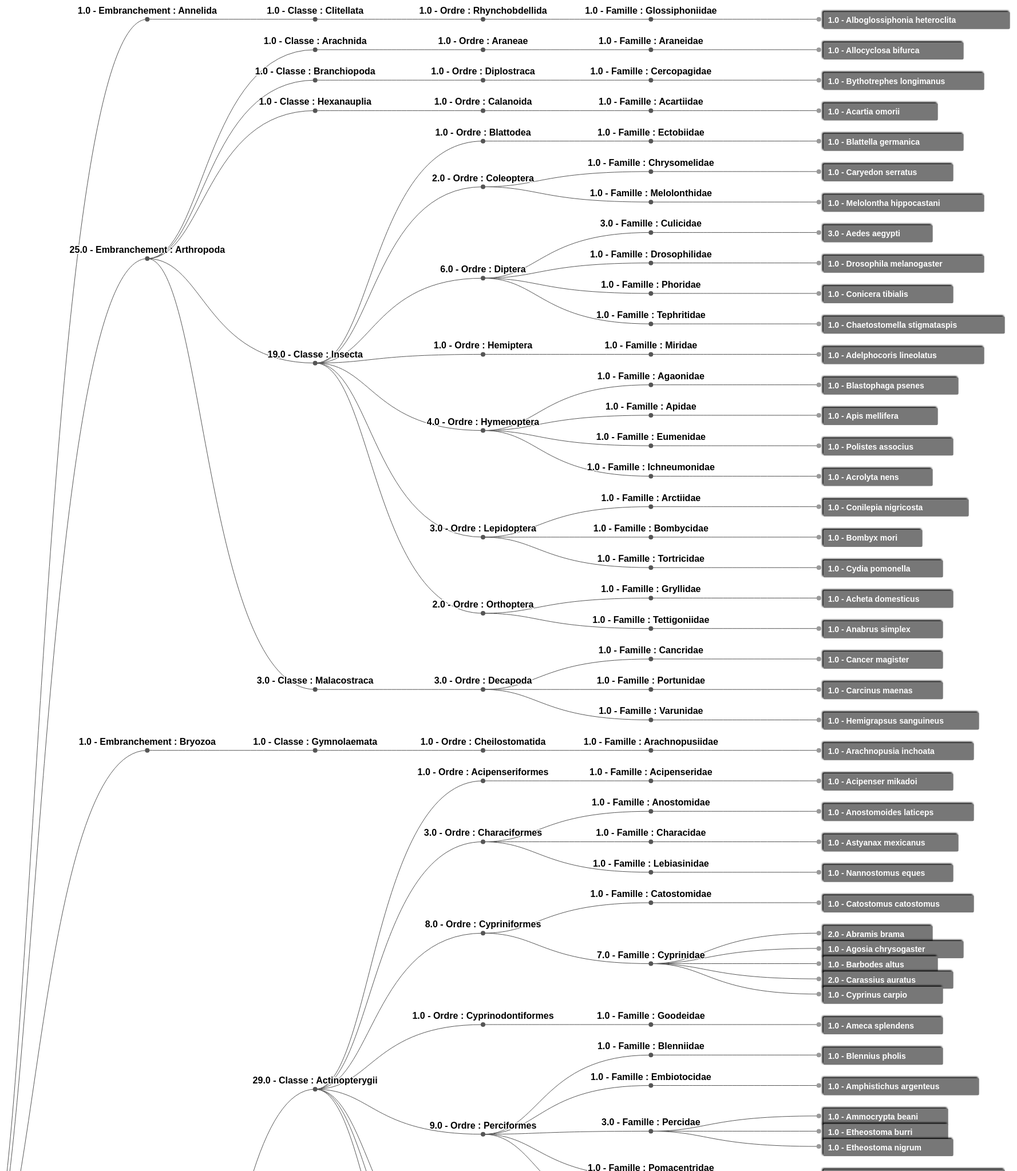
D3 v4 page, settled after 480 driven frames (8 s of simulated time); the page loaded 1 data file(s).



    // main svg - get the initial 2ize and append a g element to svg
    var svg = d3.select("svg"),
        width = +svg.attr("width"),
        height = +svg.attr("height"),
        g = svg.append("g").attr("transform", "translate(20,0)");       // move right 20px.

    // x-scale and x-axis
    var experienceName = ["", "Basic 1.0","Alright 2.0","Handy 3.0","Expert 4.0","Guru 5.0"];
    var formatSkillPoints = function (d) {
        return experienceName[d % 6];
    }
    var xScale = d3.scaleLinear()
        .domain([0, 5]) // the values // tata 
        .range([0, (width / 3) - 60]);
        //.range([0, 400]);

    var xAxis = d3.axisTop()
            .scale(xScale)
            .ticks(5)
            .tickFormat(formatSkillPoints);

    // Setting up a way to handle the data
    var tree = d3.cluster()    // This D3 API method setup the Dendrogram elements position.
        .size([height, width - (width / 3)]);    // Total width - bar chart width = Dendrogram chart width
        //.size([height, width - 460]);    // Total width - bar chart width = Dendrogram chart width

    //var stratify = d3.stratify()            // This D3 API method gives cvs file flat data array dimensions.
    //    .parentId(function (d) { return d.id.substring(0, d.id.lastIndexOf(".")); });

    var stratify = d3.stratify()            // This D3 API method gives cvs file flat data array dimensions.
        .id(function(d) { return d.target; })
        .parentId(function (d) { return d.source; });

    let myData;
    let root;

    d3.json("JSON2_noms_despeces.json", function (error, treeData) {
        if (error) throw error;

        myData = addRootElements(treeData.data);
        root = stratify(myData);
        update();
    });

    function update() {
        // generate a new hierarchy from the specified tabular data
        // root object example
        // children: Array(6) [ {…}, {…}, {…}, … ]
        // data: Object { id: "Tom", value: 0, color: undefined }
        // depth: 0
        // height: 3
        // id: "Tom"
        // parent: null
        // x: 657.7932098765434
        // y: 0

        tree(root); // d3.cluster()

        // Draw every datum a line connecting to its parent.
        var link = g.selectAll(".link")
            .data(root.descendants().slice(1))
            .enter().append("path")
            .attr("class", "link")
            .attr("d", function (d) {
                return "M" + d.y + "," + d.x
                    + "C" + (d.parent.y + 100) + "," + d.x
                    + " " + (d.parent.y + 100) + "," + d.parent.x
                    + " " + d.parent.y + "," + d.parent.x;
            });

        // Setup position for every datum; Applying different css classes to parents and leafs.
        var node = g.selectAll(".node")
            .data(root.descendants())
            .enter().append("g")
            .attr("class", function (d) { return "node" + (d.children ? " node--internal" : " node--leaf") + (d.isCollapsedNode ? ' node--collapsed' : ''); })
            .attr("transform", function (d) { return "translate(" + d.y + "," + d.x + ")"; });

        // Draw every datum a small circle.
        node.append("circle")
            .attr("r", 4);

        node.on("click", click);

        // Setup G for every leaf datum. (rectangle)
        var leafNodeG = g.selectAll(".node--leaf")
            .append("g")
            .attr("class", "node--leaf-g")
            .attr("transform", "translate(" + 8 + "," + -13 + ")"); // move rectangle to be centered to the node

        leafNodeG.append("rect")
            .attr("class", "shadow")
            .style("fill", function (d) { return "#777777"; })
            .attr("width", 2)
            .attr("height", 30)
            .attr("rx", 2)
            .attr("ry", 2)
            .transition()
            .duration(800)
            .attr("width", function (d) { 
                let text = Number(d.data.weight).toFixed(1) + ` - ${d.id}`;
                return (9 * text.length  + 20); 
            }); 
            //.attr("width", function (d) { return xScale(d.data.weight); });

        leafNodeG.append("text")
            .attr("dy", 19.5)
            .attr("x", 8)
            .style("text-anchor", "start")
            .text(function (d) {
                let text = Number(d.data.weight).toFixed(1) + ` - ${d.id}`;
                return text;
            });

        // Write down text for every parent datum
        var internalNode = g.selectAll(".node--internal");
        internalNode.append("text")
            .attr("y", -10)
            .style("text-anchor", "middle")
            .text(function (d) {
                let text = Number(d.data.weight).toFixed(1) + ` - ${d.id}`;
                return text;
                //return d.id
            });


        // Attach axis on top of the first leaf datum.
        //var firstEndNode = g.select(".node--leaf");
        //    firstEndNode.insert("g")
        //            .attr("class","xAxis")
        //            .attr("transform", "translate(" + 7 + "," + -14 + ")")
        //            .call(xAxis);

        //    // tick mark for x-axis
        //    firstEndNode.insert("g")
        //            .attr("class", "grid")
        //            .attr("transform", "translate(7," + (height - 15) + ")")
        //            .call(d3.axisBottom()
        //                    .scale(xScale)
        //                    .ticks(5)
        //                    .tickSize(-height, 0, 0)
        //                    .tickFormat("")
        //            );

        // Write down text for every collapsed datum
        //var leafNodeGCollapsed = g.selectAll(".node--leaf")
        //leafNodeGCollapsed.append("text")
        //    .attr("y", -10)
        //    .style("text-anchor", "middle")
        //    .text(function (d) {
        //        return ((d.isCollapsedNode === true) ? d.data.id.substring(d.data.id.lastIndexOf(".") + 1 ) : '');
        //    });
        //var internalNodeCollapsed = g.selectAll(".node--internal");
        //internalNodeCollapsed.append("text")
        //    .attr("y", -10)
        //    .style("text-anchor", "middle")
        //    .text(function (d) {
        //        return ((d.isCollapsedNode === true) ? d.data.id.substring(d.data.id.lastIndexOf(".") + 1 ) : '');
        //    });

        // Emphasize the y-axis baseline.
        svg.selectAll(".grid").select("line")
            .style("stroke-dasharray", "20,1")
            .style("stroke", "black");

        // The moving ball
        // tata 
        //var ballG = svg.insert("g")
        //        .attr("class","ballG")
        //        .attr("stroke-width","0")
        //        .attr("transform", "translate(" + 1100 + "," + height/2 + ")");
        //ballG.insert("circle")
        //        .attr("class","shadow")
        //        .style("fill","steelblue")
        //        .attr("r", 5);
        //ballG.insert("text")
        //        .style("text-anchor", "middle")
        //        .attr("dy",5)
        //        .text("0.0");

        //// Animation functions for mouse on and off events.
        //d3.selectAll(".node--leaf-g")
        //        .on("mouseover", handleMouseOver)
        //        .on("mouseout", handleMouseOut);
        // tata 
        
        function handleMouseOver(d) {
            var leafG = d3.select(this);

            leafG.select("rect")
                    .attr("stroke","#4D4D4D")
                    .attr("stroke-width","2");


            let tmpText = Number(d.data.weight).toFixed(1) + ` - ${d.id}`;
            let textSize = (9 * tmpText.length  + 20); 
            var ballGMovement = ballG.transition()
                    .duration(400)
                    .attr("transform", "translate(" + (d.y + textSize + 90) + "," + (d.x + 1.5) + ")");

            ballGMovement.select("circle")
                    .style("fill", "#454545")
                    .attr("r", 18);

            let text = Number(d.data.weight).toFixed(1);
            ballGMovement.select("text")
                    .delay(300)
                    .text(text);
        }
        function handleMouseOut() {
            var leafG = d3.select(this);

            leafG.select("rect")
                    .attr("stroke-width","0");
        }

    }

    function collapse(d) {
        if (d.children) {
            d._children = d.children;
            d._children.forEach(collapse);
            d.children = null;
        }
    }

    function removeCurrentGraph() {
        svg.selectAll("path.link").remove();
        svg.selectAll("g.node").remove();
        svg.selectAll("g.ballG").remove();
    }

    function click(d) {
        if (d.children != null) {
            d._children = d.children;
            d.children = null;
            d.isCollapsedNode = true;
        } else {
            d.children = d._children;
            d._children = null;
            d.isCollapsedNode = false;
        }

        removeCurrentGraph();
        update();
    }

    function addRootElements(data) {
        newData = [];
        elementsDone = [];
        parentsAdded = [];

        for (let elem of data) {
            if (elementsDone.indexOf(elem.target) < 0) {
                let parentExist = false;
                elementsDone.push(elem.target);

                for (let comparedElem of data) {
                    if (comparedElem.target == elem.source) {
                        parentExist = true;
                    } 
                }

                if (!parentExist) {
                    if (parentsAdded.indexOf(elem.source) < 0) {
                        newData.push({ 
                            source: '',
                            target: elem.source,
                            weight: 0 
                            });
                        parentsAdded.push(elem.source);
                    }
                }
            }
        }

        newData.push.apply(newData, data);
        return newData;
    }

    function row(d) {
        return {
            id: d.id,
            value: +d.data.weight,
            color: `#454545` 
        };
    }


### data: JSON2_noms_despeces.json
{
 "total": 100,
 "maxSize": 300,
 "maxValue": 1000000,
 "minValue": 0,
 "data": [
  {
   "source": "Classe : Actinopterygii",
   "target": "Ordre : Acipenseriformes",
   "weight": 1
  },
  {
   "source": "Classe : Actinopterygii",
   "target": "Ordre : Characiformes",
   "weight": 3
  },
  {
   "source": "Classe : Actinopterygii",
   "target": "Ordre : Cypriniformes",
   "weight": 8
  },
  {
   "source": "Classe : Actinopterygii",
   "target": "Ordre : Cyprinodontiformes",
   "weight": 1
  },
  {
   "source": "Classe : Actinopterygii",
   "target": "Ordre : Perciformes",
   "weight": 9
  },
  {
   "source": "Classe : Actinopterygii",
   "target": "Ordre : Salmoniformes",
   "weight": 3
  },
  {
   "source": "Classe : Actinopterygii",
   "target": "Ordre : Scorpaeniformes",
   "weight": 1
  },
  {
   "source": "Classe : Actinopterygii",
   "target": "Ordre : Siluriformes",
   "weight": 3
  },
  "... 225 more items"
 ]
}